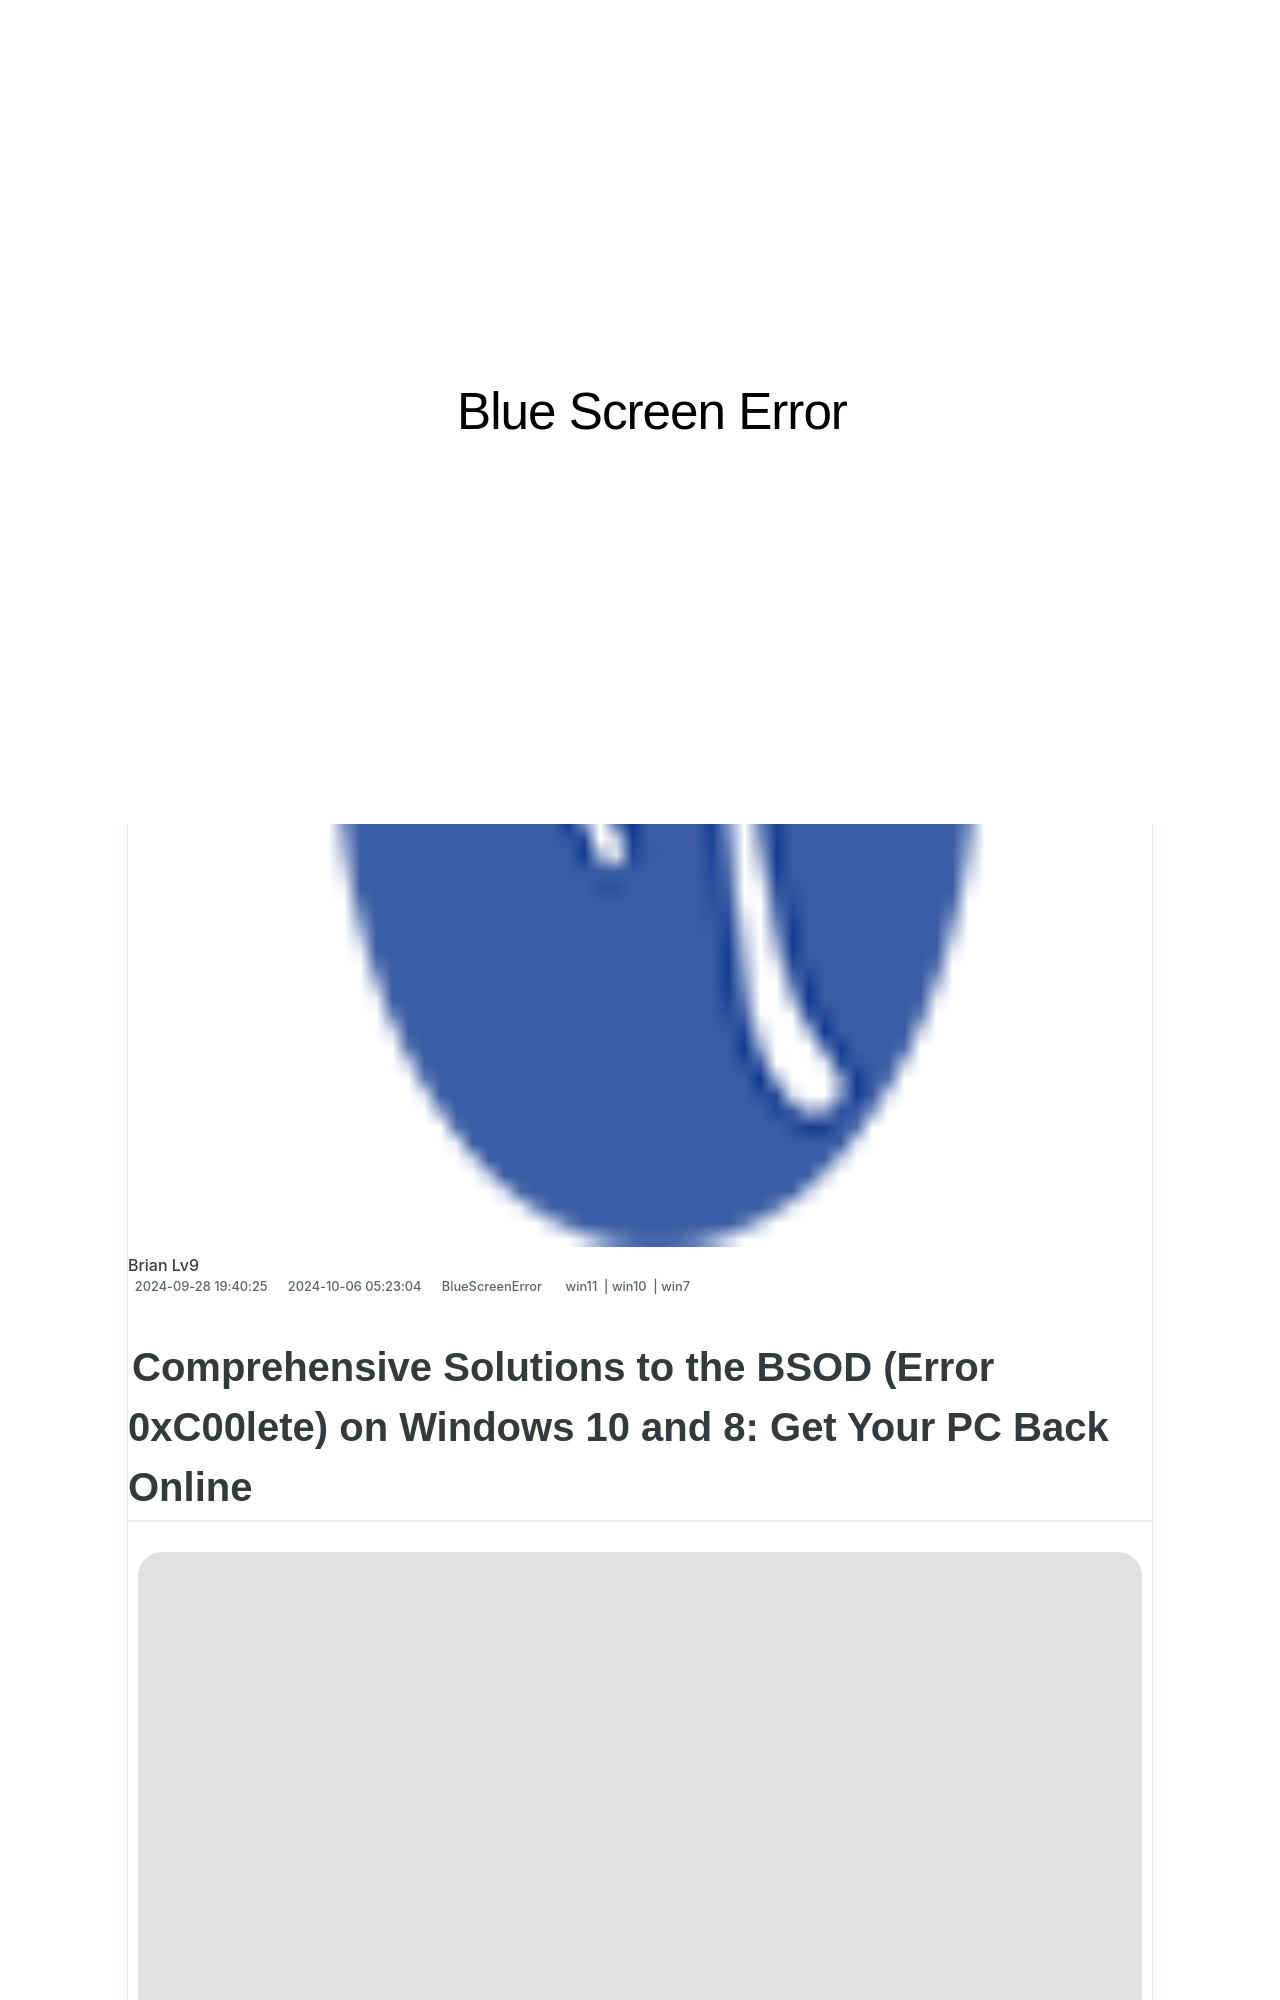

repository: techidaily/site-blue-screen-error · page: fixing-kernel-level-heap-overflows-solutions-and-techniques/index.html · generator: jekyll

---
title: "Fixing Kernel-Level Heap Overflows: Solutions and Techniques"
date: 2024-09-28T19:40:25.162Z
updated: 2024-10-06T05:23:04.986Z
tags:
  - win11
  - win10
  - win7
categories:
  - BlueScreenError
description: "This Article Describes Fixing Kernel-Level Heap Overflows: Solutions and Techniques"
excerpt: "This Article Describes Fixing Kernel-Level Heap Overflows: Solutions and Techniques"
thumbnail: https://thmb.techidaily.com/b6441b39a339f8611b1685213d19341febe69f71b4af374350d9a6e5be665eb8.jpg
---
